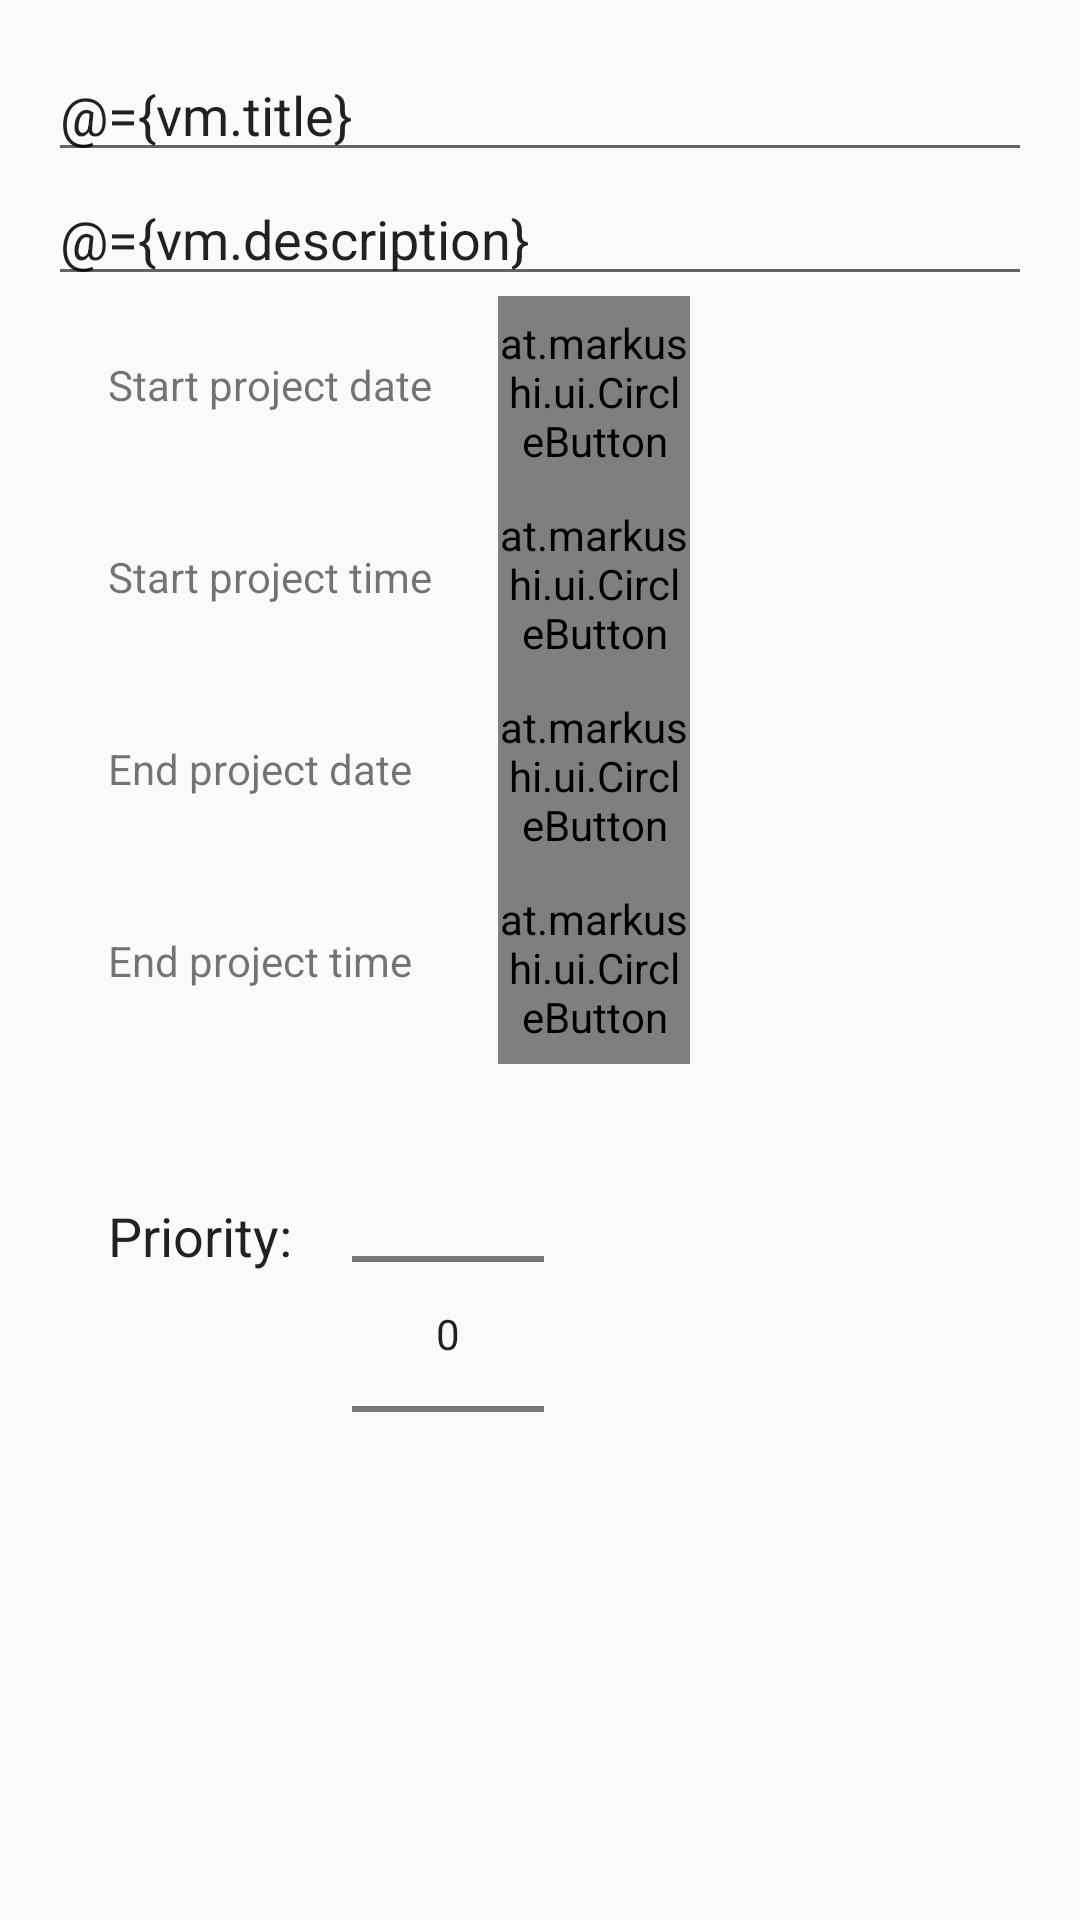

Reconstruct the res/layout file that produces this screen, plus the resources it refers to.
<!-- AndroidManifest.xml: activity theme AppTheme -->
<!-- res/layout/activity_add_project.xml -->
<?xml version="1.0" encoding="utf-8"?>
<layout>

    <data>

        <variable
            name="vm"
            type="com.example.andrioid.pracainzynierska.viewmodel.AddProjectViewModel"></variable>

    </data>

    <LinearLayout xmlns:android="http://schemas.android.com/apk/res/android"
        xmlns:app="http://schemas.android.com/apk/res-auto"
        xmlns:tools="http://schemas.android.com/tools"
        android:layout_width="match_parent"
        android:layout_height="match_parent"
        android:orientation="vertical"
        android:padding="16dp"
        android:theme="@style/AppTheme"
        tools:context=".view.AddProjectActivity">

        <EditText
            android:id="@+id/edit_text_title"
            android:layout_width="match_parent"
            android:layout_height="wrap_content"
            android:hint="Title"
            android:inputType="text"
            android:text="@={vm.title}" />

        <EditText
            android:id="@+id/edit_text_description"
            android:layout_width="match_parent"
            android:layout_height="wrap_content"
            android:hint="Description"
            android:inputType="text"
            android:text="@={vm.description}" />

        <LinearLayout
            android:layout_width="match_parent"
            android:layout_height="wrap_content"
            android:orientation="horizontal">

            <TextView
                android:id="@+id/in_date"
                android:layout_width="150dp"
                android:layout_height="wrap_content"
                android:padding="20dp"
                android:text="Start project date" />

            <at.markushi.ui.CircleButton
                android:id="@+id/btn_date"
                android:layout_width="64dip"
                android:layout_height="64dip"
                android:src="@drawable/ic_date"
                app:cb_color="@color/colorAccent"
                app:cb_pressedRingWidth="8dip" />

            
            
            
            
            

        </LinearLayout>

        <LinearLayout
            android:layout_width="match_parent"
            android:layout_height="wrap_content"
            android:orientation="horizontal">

            <TextView
                android:id="@+id/in_time"
                android:layout_width="150dp"
                android:layout_height="wrap_content"
                android:padding="20dp"
                android:text="Start project time" />

            <at.markushi.ui.CircleButton
                android:id="@+id/btn_time"
                android:layout_width="64dip"
                android:layout_height="64dip"
                android:src="@drawable/ic_time"
                app:cb_color="@color/colorAccent"
                app:cb_pressedRingWidth="8dip" />
            
            
            
            
            

        </LinearLayout>

        <LinearLayout
            android:layout_width="match_parent"
            android:layout_height="wrap_content"
            android:orientation="horizontal">

            <TextView
                android:id="@+id/in_edate"
                android:layout_width="150dp"
                android:layout_height="wrap_content"
                android:padding="20dp"
                android:text="End project date" />

            <at.markushi.ui.CircleButton
                android:id="@+id/btn_edate"
                android:layout_width="64dip"
                android:layout_height="64dip"
                android:src="@drawable/ic_date"
                app:cb_color="@color/colorAccent"
                app:cb_pressedRingWidth="8dip" />

            
            
            
            
            

        </LinearLayout>

        <LinearLayout
            android:layout_width="match_parent"
            android:layout_height="wrap_content"
            android:orientation="horizontal">

            <TextView
                android:id="@+id/in_etime"
                android:layout_width="150dp"
                android:layout_height="wrap_content"
                android:padding="20dp"
                android:text="End project time" />

            <at.markushi.ui.CircleButton
                android:id="@+id/btn_etime"
                android:layout_width="64dip"
                android:layout_height="64dip"
                android:src="@drawable/ic_time"
                app:cb_color="@color/colorAccent"
                app:cb_pressedRingWidth="8dip" />

            
            
            
            
            

        </LinearLayout>

        <LinearLayout
            android:layout_width="match_parent"
            android:layout_height="wrap_content"
            android:orientation="horizontal">

            <TextView
                android:layout_width="wrap_content"
                android:layout_height="wrap_content"
                android:padding="20dp"
                android:layout_marginTop="25dp"
                android:text="Priority:"
                android:textAppearance="@android:style/TextAppearance.Medium" />

            <NumberPicker
                android:id="@+id/number_picker_priority"
                android:layout_width="wrap_content"
                android:layout_height="wrap_content"
                android:orientation="vertical" />

        </LinearLayout>
    </LinearLayout>
</layout>
<!-- resources referenced by this layout -->
<resources>
  <color name="colorAccent">#D81B60</color>
  <style name="AppTheme" parent="Theme.AppCompat.Light.DarkActionBar">
          <item name="colorPrimary">@color/colorPrimary</item>
          <item name="colorPrimaryDark">@color/colorPrimaryDark</item>
          <item name="colorAccent">@color/colorAccent</item>
      </style>
  <color name="colorPrimary">#008577</color>
  <color name="colorPrimaryDark">#00574B</color>
</resources>
